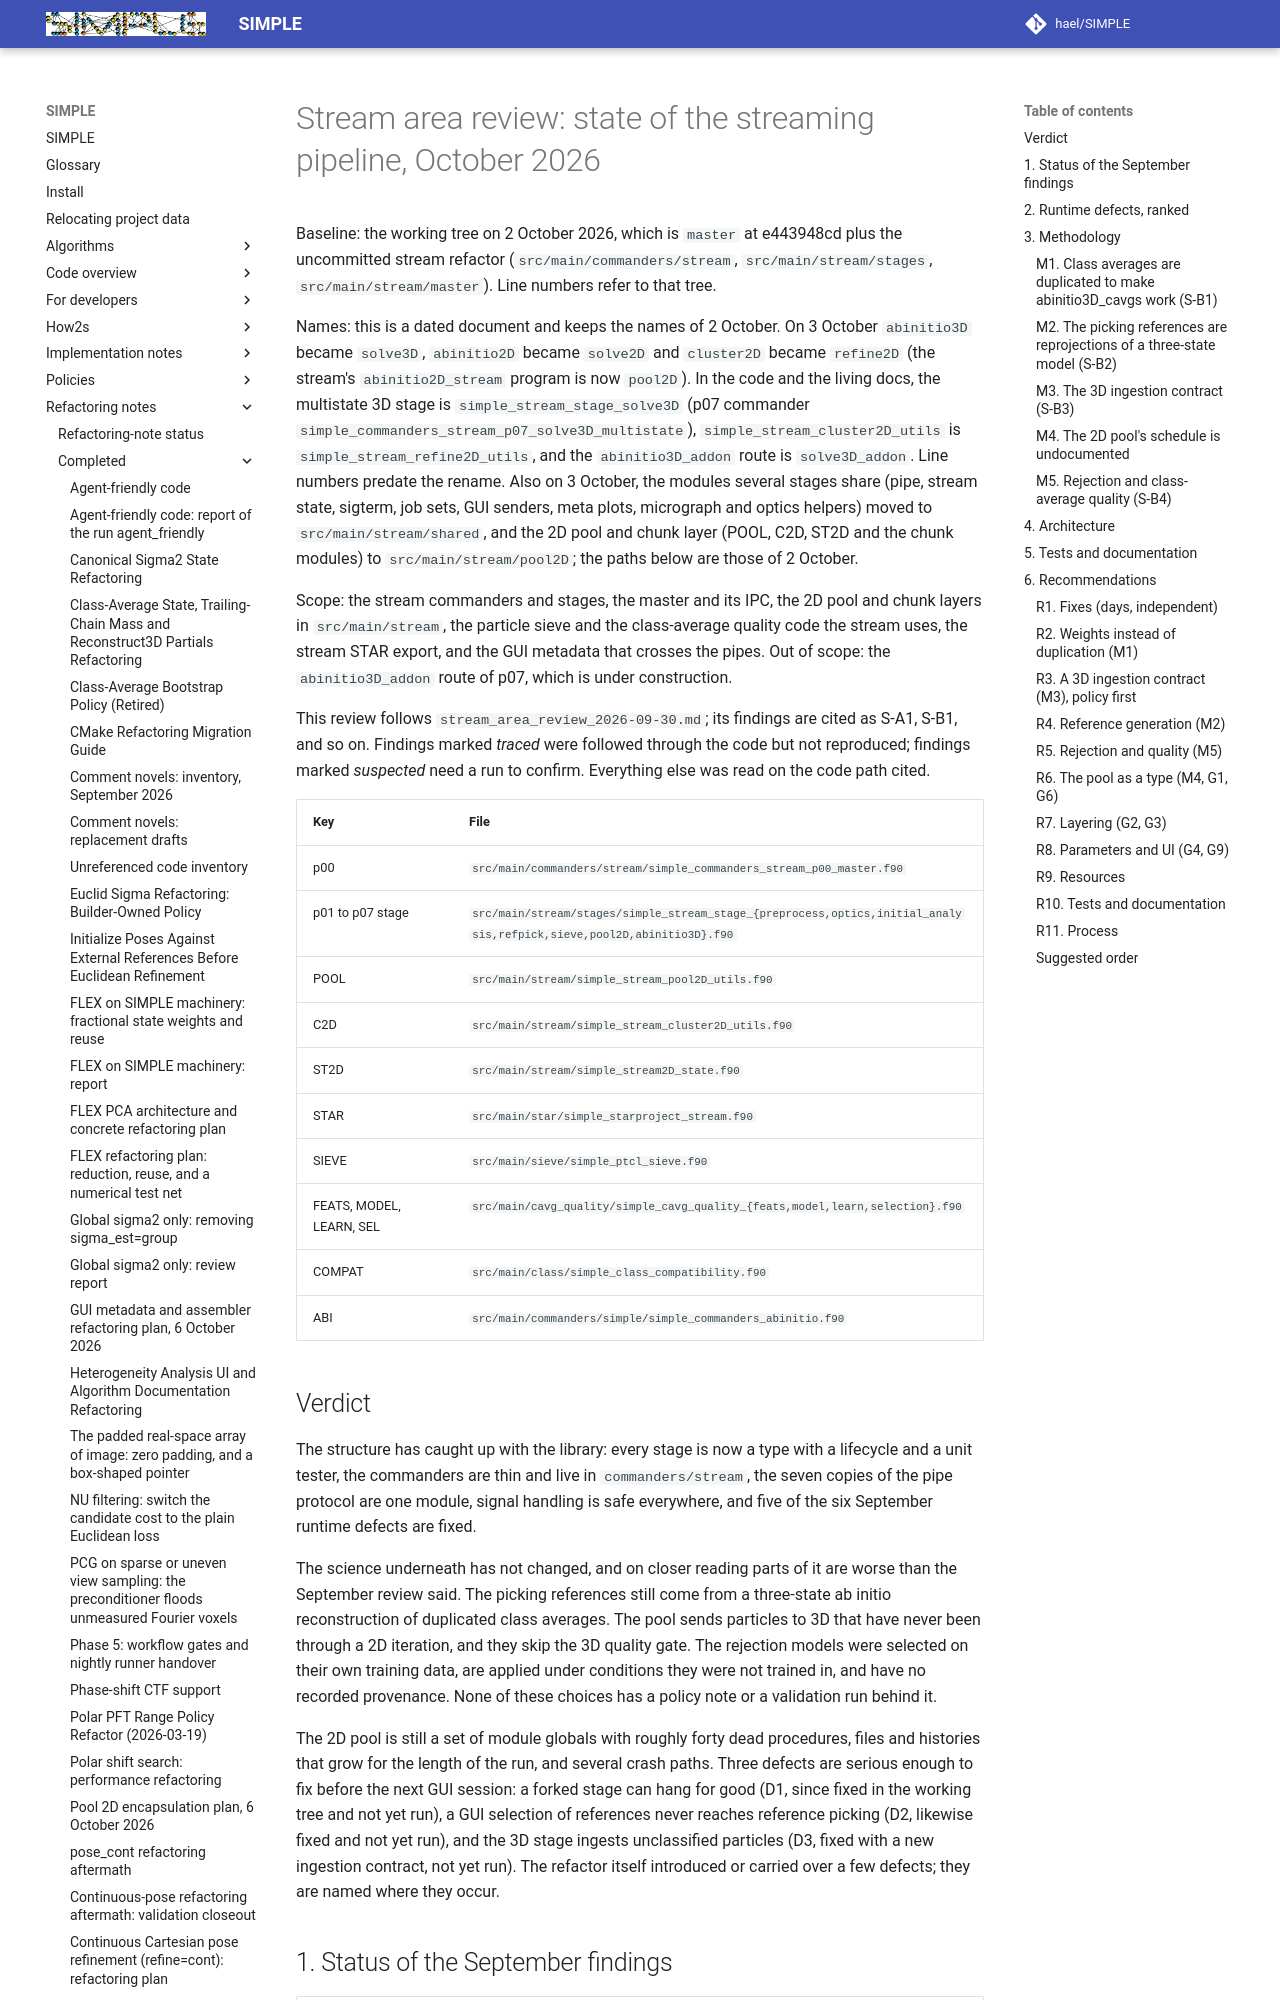

repository: hael/SIMPLE · page: refactoring_notes/completed/stream_area_review_2026-10-02.html · generator: mkdocs

# Stream area review: state of the streaming pipeline, October 2026

Baseline: the working tree on 2 October 2026, which is `master` at e443948cd plus the
uncommitted stream refactor (`src/main/commanders/stream`, `src/main/stream/stages`,
`src/main/stream/master`). Line numbers refer to that tree.

Names: this is a dated document and keeps the names of 2 October. On 3 October `abinitio3D`
became `solve3D`, `abinitio2D` became `solve2D` and `cluster2D` became `refine2D` (the stream's
`abinitio2D_stream` program is now `pool2D`). In the code and the living docs, the multistate 3D
stage is `simple_stream_stage_solve3D` (p07 commander `simple_commanders_stream_p07_solve3D_multistate`),
`simple_stream_cluster2D_utils` is `simple_stream_refine2D_utils`, and the `abinitio3D_addon` route is
`solve3D_addon`. Line numbers predate the rename. Also on 3 October, the modules several stages
share (pipe, stream state, sigterm, job sets, GUI senders, meta plots, micrograph and optics
helpers) moved to `src/main/stream/shared`, and the 2D pool and chunk layer (POOL, C2D, ST2D and
the chunk modules) to `src/main/stream/pool2D`; the paths below are those of 2 October.

Scope: the stream commanders and stages, the master and its IPC, the 2D pool and chunk layers in
`src/main/stream`, the particle sieve and the class-average quality code the stream uses, the
stream STAR export, and the GUI metadata that crosses the pipes. Out of scope: the
`abinitio3D_addon` route of p07, which is under construction.

This review follows `stream_area_review_2026-09-30.md`; its findings are cited as S-A1, S-B1,
and so on. Findings marked *traced* were followed through the code but not reproduced; findings
marked *suspected* need a run to confirm. Everything else was read on the code path cited.

| Key | File |
|---|---|
| p00 | `src/main/commanders/stream/simple_commanders_stream_p00_master.f90` |
| p01 to p07 stage | `src/main/stream/stages/simple_stream_stage_{preprocess,optics,initial_analysis,refpick,sieve,pool2D,abinitio3D}.f90` |
| POOL | `src/main/stream/simple_stream_pool2D_utils.f90` |
| C2D | `src/main/stream/simple_stream_cluster2D_utils.f90` |
| ST2D | `src/main/stream/simple_stream2D_state.f90` |
| STAR | `src/main/star/simple_starproject_stream.f90` |
| SIEVE | `src/main/sieve/simple_ptcl_sieve.f90` |
| FEATS, MODEL, LEARN, SEL | `src/main/cavg_quality/simple_cavg_quality_{feats,model,learn,selection}.f90` |
| COMPAT | `src/main/class/simple_class_compatibility.f90` |
| ABI | `src/main/commanders/simple/simple_commanders_abinitio.f90` |

## Verdict

The structure has caught up with the library: every stage is now a type with a lifecycle and a
unit tester, the commanders are thin and live in `commanders/stream`, the seven copies of the
pipe protocol are one module, signal handling is safe everywhere, and five of the six September
runtime defects are fixed.

The science underneath has not changed, and on closer reading parts of it are worse than the
September review said. The picking references still come from a three-state ab initio
reconstruction of duplicated class averages. The pool sends particles to 3D that have never been
through a 2D iteration, and they skip the 3D quality gate. The rejection models were selected on
their own training data, are applied under conditions they were not trained in, and have no
recorded provenance. None of these choices has a policy note or a validation run behind it.

The 2D pool is still a set of module globals with roughly forty dead procedures, files and
histories that grow for the length of the run, and several crash paths. Three defects are serious
enough to fix before the next GUI session: a forked stage can hang for good (D1, since fixed in
the working tree and not yet run), a GUI selection of references never reaches reference picking
(D2, likewise fixed and not yet run), and the 3D stage ingests unclassified particles (D3, fixed
with a new ingestion contract, not yet run). The refactor itself introduced or carried over a few defects; they
are named where they occur.
